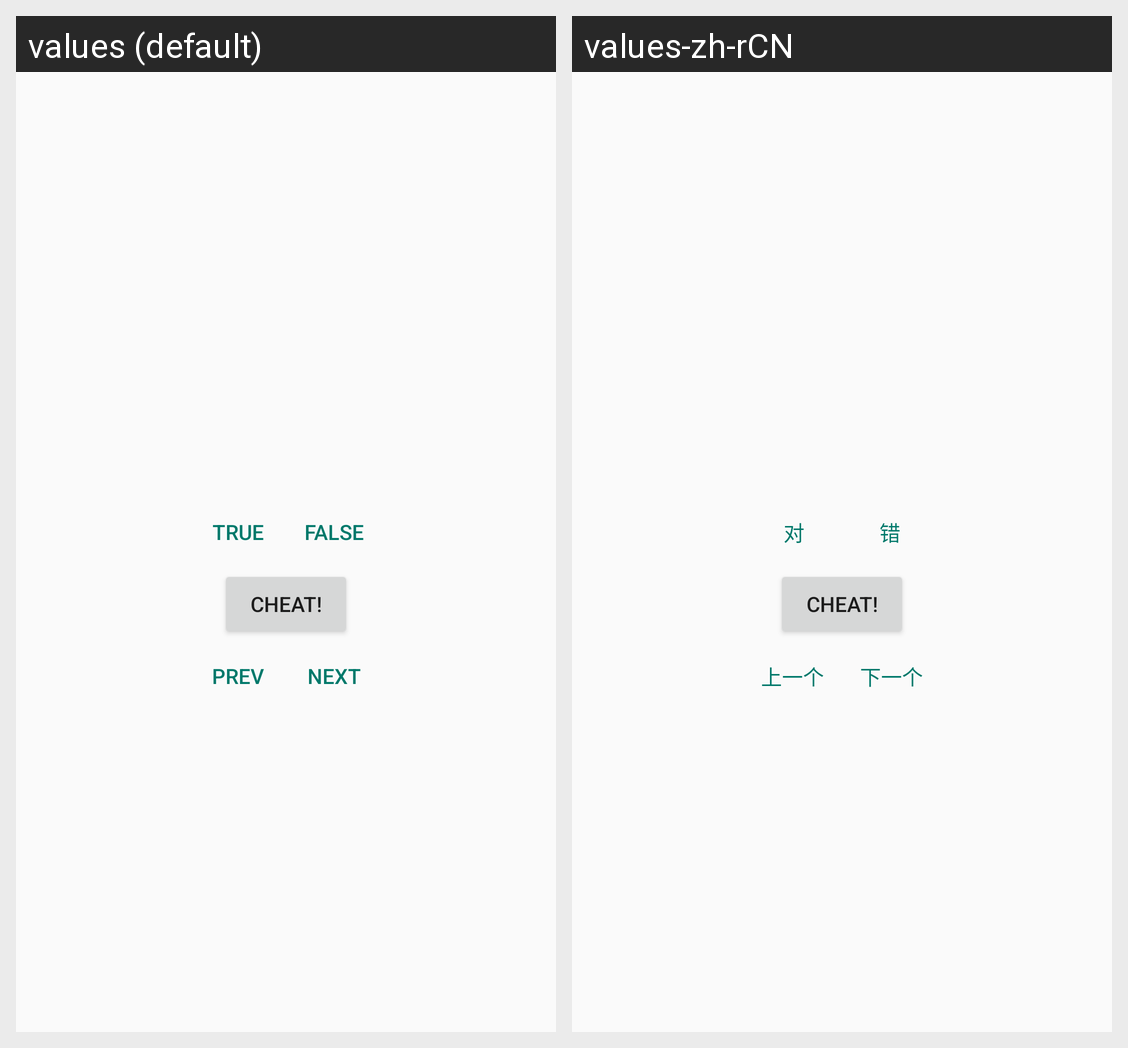

The Android screen above is rendered under two locales of the same app. Produce the string resources it draws, with the default and per-locale values.
Android screen res/layout/activity_quiz.xml rendered under 2 locales, left to right: values (default), values-zh-rCN. Device: Nexus 5 (rendered at 1080×1920; each locale shown at half size, 540×960, under a caption strip naming it); theme Theme.AppStduy.
Strings drawn on this screen, with the default value and each locale's value (text and hints the layout hard-codes, and strings that could not be matched under every locale, appear in the picture but are not listed):

true_button
  values: True
  values-zh-rCN: 对

false_button
  values: False
  values-zh-rCN: 错

cheat_button
  values: CHEAT!
  values-zh-rCN: CHEAT!

prev_button
  values: PREV
  values-zh-rCN: 上一个

next_button
  values: NEXT
  values-zh-rCN: 下一个
